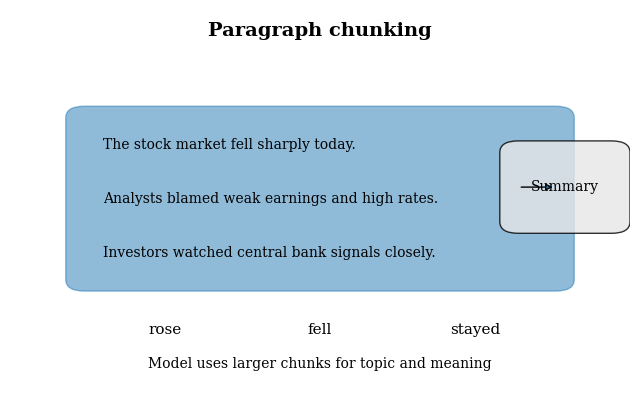

Recreate this plot in Python.
"""
N-grams, Context, and Chunking Visualization
Shows progression from next-word to n-grams to paragraph chunking
"""

import numpy as np
import matplotlib.pyplot as plt
from matplotlib.animation import FuncAnimation, PillowWriter
from matplotlib.patches import Rectangle, FancyBboxPatch

plt.rcParams["font.family"] = "serif"


def make_ngrams_context_chunks_gif(filename="ngrams_context_chunks.gif"):
    """
    Create GIF showing three phases:
    1. Simple next-word prediction
    2. N-gram context window sliding across sentence
    3. Paragraph chunking for larger context
    """
    # -------------------------
    # Text content
    # -------------------------

    sentence_words = ["The", "stock", "market", "fell", "sharply", "today"]
    candidates = ["rose", "fell", "stayed"]

    # probabilities for next-word example
    candidate_probs = np.array([0.15, 0.70, 0.15])

    paragraph_lines = [
        "The stock market fell sharply today.",
        "Analysts blamed weak earnings and high rates.",
        "Investors watched central bank signals closely.",
    ]

    # -------------------------
    # Animation config
    # -------------------------

    frames_per_stage = 30
    n_stages = 3
    n_frames = frames_per_stage * n_stages

    # -------------------------
    # Figure setup
    # -------------------------

    fig, ax = plt.subplots(figsize=(8, 5))
    ax.set_xlim(0, 1)
    ax.set_ylim(0, 1)
    ax.axis("off")

    title = ax.text(
        0.5,
        0.97,
        "",
        ha="center",
        va="top",
        fontsize=14,
        weight="bold"
    )

    subtitle = ax.text(
        0.5,
        0.08,
        "",
        ha="center",
        va="center",
        fontsize=10,
    )

    # -------------------------
    # Sentence words (top row)
    # -------------------------

    x_positions = np.linspace(0.1, 0.9, len(sentence_words))
    y_sentence = 0.75

    word_artists = []
    for x, w in zip(x_positions, sentence_words):
        t = ax.text(
            x,
            y_sentence,
            w,
            ha="center",
            va="center",
            fontsize=13,
        )
        word_artists.append(t)

    # context window rectangle for n-gram view
    context_rect = Rectangle(
        (0.0, y_sentence - 0.07),
        0.0,
        0.14,
        linewidth=0,
        edgecolor=None,
        facecolor="tab:blue",
        alpha=0.15,
    )
    ax.add_patch(context_rect)

    # -------------------------
    # Next-word probability bars (bottom)
    # -------------------------

    bar_x = np.linspace(0.25, 0.75, len(candidates))
    bar_width = 0.15
    bar_bottom = 0.25

    bars = ax.bar(
        bar_x,
        candidate_probs,
        width=bar_width,
        color="0.8",
        edgecolor="black",
    )

    for x, label in zip(bar_x, candidates):
        ax.text(
            x,
            bar_bottom - 0.08,
            label,
            ha="center",
            va="center",
            fontsize=11,
        )

    ax.set_xlim(0, 1)
    ax.set_ylim(0, 1)

    # -------------------------
    # Paragraph chunking elements (for stage 3)
    # -------------------------

    paragraph_y = [0.65, 0.51, 0.37]
    paragraph_text = []
    for line, y in zip(paragraph_lines, paragraph_y):
        t = ax.text(
            0.15,
            y,
            line,
            ha="left",
            va="center",
            fontsize=10,
            wrap=True,
            alpha=0.0,
        )
        paragraph_text.append(t)

    # chunk box that wraps the paragraph
    chunk_box = FancyBboxPatch(
        (0.12, 0.30),
        0.76,
        0.42,
        boxstyle="round,pad=0.03",
        linewidth=1.0,
        edgecolor="tab:blue",
        facecolor="tab:blue",
        alpha=0.0,
    )
    ax.add_patch(chunk_box)

    # summary box to the right
    summary_box = FancyBboxPatch(
        (0.82, 0.45),
        0.15,
        0.18,
        boxstyle="round,pad=0.03",
        linewidth=1.0,
        edgecolor="black",
        facecolor="0.9",
        alpha=0.0,
    )
    ax.add_patch(summary_box)

    summary_text = ax.text(
        0.895,
        0.54,
        "Summary",
        ha="center",
        va="center",
        fontsize=10,
        alpha=0.0,
    )

    # arrow from chunk to summary
    arrow = ax.annotate(
        "",
        xy=(0.82, 0.54),
        xytext=(0.88, 0.54),
        arrowprops=dict(arrowstyle="<|-", lw=1),
    )
    arrow.set_alpha(0.0)

    # -------------------------
    # Helper functions
    # -------------------------

    def stage_from_frame(frame: int) -> int:
        return min(frame // frames_per_stage, n_stages - 1)

    def update(frame: int):
        stage = stage_from_frame(frame)
        local = frame % frames_per_stage
        frac = local / (frames_per_stage - 1 + 1e-9)

        # Reset visibility defaults
        for w in word_artists:
            w.set_alpha(1.0)
            w.set_color("black")
        context_rect.set_alpha(0.0)

        for b in bars:
            b.set_alpha(0.0)

        for t in paragraph_text:
            t.set_alpha(0.0)
        chunk_box.set_alpha(0.0)
        summary_box.set_alpha(0.0)
        summary_text.set_alpha(0.0)
        arrow.set_alpha(0.0)

        if stage == 0:
            # Next-word prediction
            title.set_text("Next-word prediction")
            subtitle.set_text("Model predicts the next word from recent context")

            # highlight last word as focus
            for i, w in enumerate(word_artists):
                if i == len(word_artists) - 2:
                    w.set_color("tab:blue")
                elif i == len(word_artists) - 1:
                    w.set_color("tab:orange")

            for b, p in zip(bars, candidate_probs):
                b.set_alpha(1.0)
                b.set_height(p)

        elif stage == 1:
            # N-gram context
            title.set_text("N-gram context")
            subtitle.set_text("Model widens the window to capture short sequences")

            for b in bars:
                b.set_alpha(0.0)

            # sliding window over three-word context
            window_size = 3
            max_start = len(sentence_words) - window_size
            window_start = int(round(frac * max_start))
            x_left = x_positions[window_start] - 0.06
            x_right = x_positions[window_start + window_size - 1] + 0.06

            context_rect.set_x(x_left)
            context_rect.set_width(x_right - x_left)
            context_rect.set_alpha(0.18)

            # highlight words inside window
            for i, w in enumerate(word_artists):
                if window_start <= i < window_start + window_size:
                    w.set_color("tab:blue")
                else:
                    w.set_color("black")

        else:
            # Paragraph chunking
            title.set_text("Paragraph chunking")
            subtitle.set_text("Model uses larger chunks for topic and meaning")

            # fade out sentence words
            for w in word_artists:
                w.set_alpha(1.0 - frac)

            # fade in paragraph lines
            for t in paragraph_text:
                t.set_alpha(frac)

            chunk_box.set_alpha(0.1 + 0.4 * frac)
            summary_box.set_alpha(0.2 + 0.6 * frac)
            summary_text.set_alpha(frac)
            arrow.set_alpha(frac)

        return (
            word_artists
            + list(bars)
            + [context_rect]
            + paragraph_text
            + [chunk_box, summary_box, summary_text, arrow, title, subtitle]
        )

    # Add pause
    animated_frames = n_frames
    pause_frames = 10
    total_with_pause = animated_frames + pause_frames
    
    def update_with_pause(frame):
        actual_frame = min(frame, animated_frames - 1)
        return update(actual_frame)
    
    anim = FuncAnimation(
        fig,
        update_with_pause,
        frames=total_with_pause,
        interval=200,
        blit=True,
    )

    writer = PillowWriter(fps=5)
    anim.save(filename, writer=writer)
    plt.close(fig)


if __name__ == "__main__":
    print("Creating n-grams and context visualization...")
    make_ngrams_context_chunks_gif()
    print("  ✓ ngrams_context_chunks.gif")
    print("Done!")
